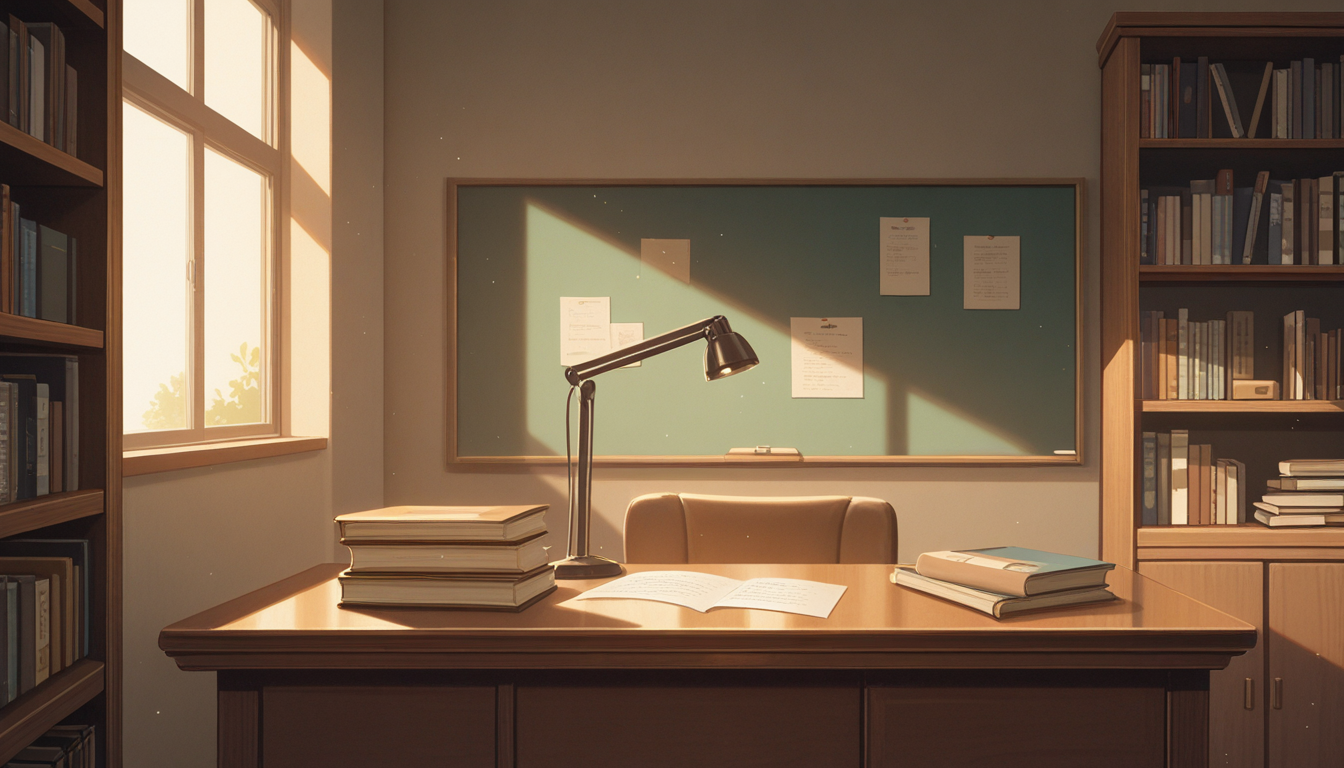
Generation parameters embedded in this image by AUTOMATIC1111 Stable Diffusion web UI or a fork of it (Forge, ...) (PNG 'parameters' text chunk):
anime style, no humans, old dusty study with a bookshelf, desk, dimly lit, newest, masterpiece, best quality
Negative prompt: oldest, worst quality
Steps: 20, Sampler: DPM++ 2M, Schedule type: SGM Uniform, CFG scale: 5, Seed: 661143863, Size: 1344x768, Model hash: 681815bb31, Model: waiNSFWIllustrious_v140, Version: f2.0.1v1.10.1-previous-562-gae8187bf